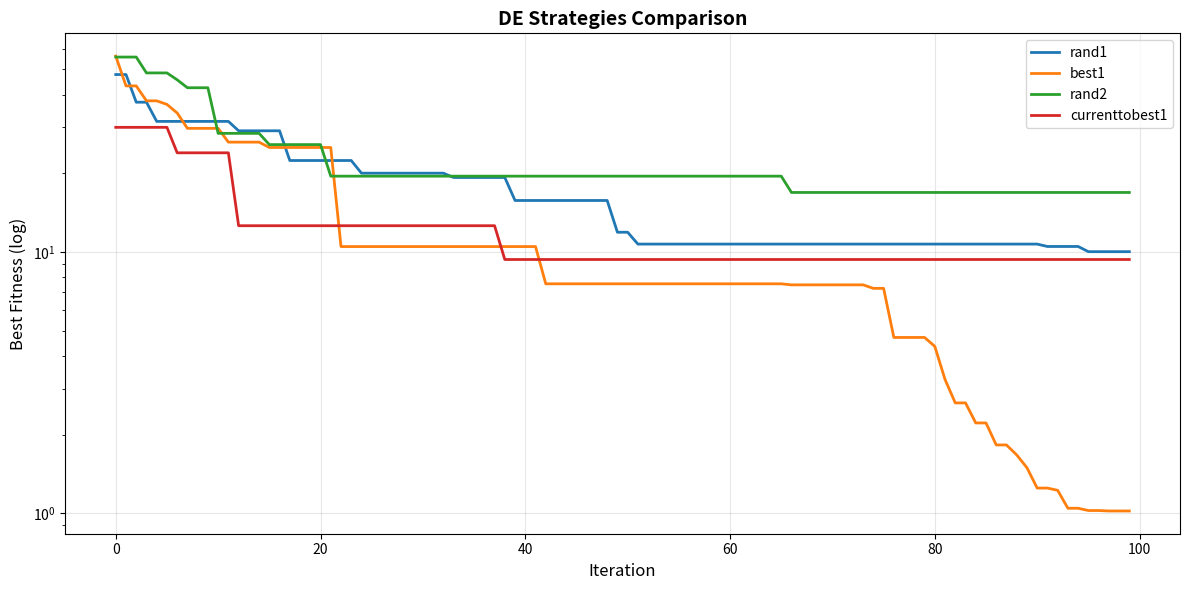
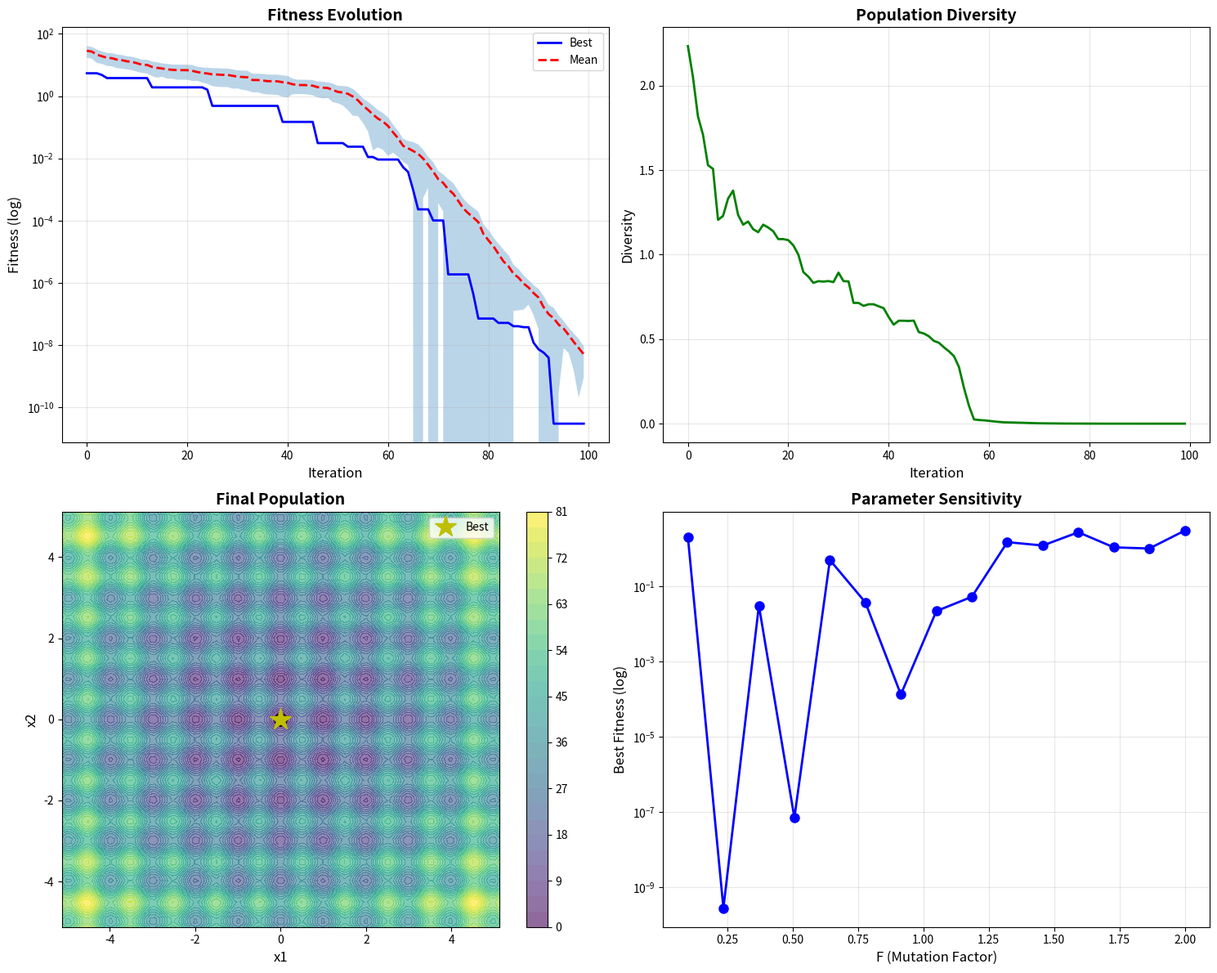

Here is the Python script that generated these plots, in order:
"""
Differential Evolution Optimization
===================================

This solution implements Differential Evolution (DE), a powerful evolutionary
algorithm for continuous optimization.

Mathematical Background:
-----------------------
Differential Evolution uses mutation, crossover, and selection:

1. Mutation: Create mutant vector
   v_i = x_r1 + F * (x_r2 - x_r3)

2. Crossover: Create trial vector
   u_i,j = v_i,j if rand() < CR or j = jrand
           x_i,j otherwise

3. Selection: Greedy selection
   x_i(t+1) = u_i if f(u_i) < f(x_i)
              x_i otherwise

Variants:
- DE/rand/1: v = x_r1 + F*(x_r2 - x_r3)
- DE/best/1: v = x_best + F*(x_r1 - x_r2)
- DE/rand/2: v = x_r1 + F*(x_r2 - x_r3) + F*(x_r4 - x_r5)

Author: Optimization Expert
Date: 2024
"""

import numpy as np
import pandas as pd
import matplotlib.pyplot as plt
import seaborn as sns
from typing import Callable, List, Tuple, Dict, Optional
import warnings
warnings.filterwarnings('ignore')


class DifferentialEvolution:
    """Differential Evolution optimizer."""

    def __init__(self, objective: Callable, bounds: List[Tuple[float, float]]):
        """
        Initialize DE.

        Args:
            objective: Objective function to minimize
            bounds: List of (min, max) bounds for each dimension
        """
        self.objective = objective
        self.bounds = np.array(bounds)
        self.n_dim = len(bounds)
        self.history = []

    def optimize(self, population_size: int = 50, max_iterations: int = 100,
                F: float = 0.8, CR: float = 0.9,
                strategy: str = 'rand1') -> Dict:
        """
        Run DE algorithm.

        Args:
            population_size: Number of individuals (usually 10*dim)
            max_iterations: Maximum iterations
            F: Differential weight (mutation factor)
            CR: Crossover probability
            strategy: 'rand1', 'best1', 'rand2', 'best2', 'currenttobest1'

        Returns:
            Optimization results
        """
        # Initialize population
        population = np.random.uniform(
            self.bounds[:, 0],
            self.bounds[:, 1],
            (population_size, self.n_dim)
        )

        # Evaluate initial population
        fitness = np.array([self.objective(ind) for ind in population])

        # Track best
        best_idx = np.argmin(fitness)
        best_solution = population[best_idx].copy()
        best_fitness = fitness[best_idx]

        for iteration in range(max_iterations):
            # For each individual
            for i in range(population_size):
                # Mutation
                mutant = self._mutate(population, fitness, i, F, strategy)

                # Crossover
                trial = self._crossover(population[i], mutant, CR)

                # Bounds enforcement
                trial = np.clip(trial, self.bounds[:, 0], self.bounds[:, 1])

                # Selection
                trial_fitness = self.objective(trial)

                if trial_fitness < fitness[i]:
                    population[i] = trial
                    fitness[i] = trial_fitness

                    # Update best
                    if trial_fitness < best_fitness:
                        best_solution = trial.copy()
                        best_fitness = trial_fitness

            # Store history
            self.history.append({
                'iteration': iteration,
                'best_fitness': best_fitness,
                'mean_fitness': np.mean(fitness),
                'std_fitness': np.std(fitness),
                'population_diversity': np.mean(np.std(population, axis=0))
            })

        return {
            'best_solution': best_solution,
            'best_fitness': best_fitness,
            'final_population': population,
            'history': self.history
        }

    def _mutate(self, population: np.ndarray, fitness: np.ndarray,
               current_idx: int, F: float, strategy: str) -> np.ndarray:
        """Generate mutant vector."""
        pop_size = len(population)

        if strategy == 'rand1':
            # DE/rand/1: v = x_r1 + F*(x_r2 - x_r3)
            indices = np.random.choice([i for i in range(pop_size) if i != current_idx], 3, replace=False)
            r1, r2, r3 = indices
            mutant = population[r1] + F * (population[r2] - population[r3])

        elif strategy == 'best1':
            # DE/best/1: v = x_best + F*(x_r1 - x_r2)
            best_idx = np.argmin(fitness)
            indices = np.random.choice([i for i in range(pop_size) if i != current_idx], 2, replace=False)
            r1, r2 = indices
            mutant = population[best_idx] + F * (population[r1] - population[r2])

        elif strategy == 'rand2':
            # DE/rand/2: v = x_r1 + F*(x_r2 - x_r3) + F*(x_r4 - x_r5)
            indices = np.random.choice([i for i in range(pop_size) if i != current_idx], 5, replace=False)
            r1, r2, r3, r4, r5 = indices
            mutant = population[r1] + F * (population[r2] - population[r3]) + F * (population[r4] - population[r5])

        elif strategy == 'currenttobest1':
            # DE/current-to-best/1: v = x_i + F*(x_best - x_i) + F*(x_r1 - x_r2)
            best_idx = np.argmin(fitness)
            indices = np.random.choice([i for i in range(pop_size) if i != current_idx], 2, replace=False)
            r1, r2 = indices
            mutant = population[current_idx] + F * (population[best_idx] - population[current_idx]) + F * (population[r1] - population[r2])

        else:
            raise ValueError(f"Unknown strategy: {strategy}")

        return mutant

    def _crossover(self, target: np.ndarray, mutant: np.ndarray, CR: float) -> np.ndarray:
        """Perform binomial crossover."""
        trial = target.copy()
        j_rand = np.random.randint(self.n_dim)  # Ensure at least one component from mutant

        for j in range(self.n_dim):
            if np.random.random() < CR or j == j_rand:
                trial[j] = mutant[j]

        return trial


class AdaptiveDE:
    """Adaptive Differential Evolution with self-adapting parameters."""

    def __init__(self, objective: Callable, bounds: List[Tuple[float, float]]):
        self.objective = objective
        self.bounds = np.array(bounds)
        self.n_dim = len(bounds)
        self.history = []

    def optimize(self, population_size: int = 50, max_iterations: int = 100) -> Dict:
        """Run adaptive DE."""
        # Initialize population
        population = np.random.uniform(
            self.bounds[:, 0],
            self.bounds[:, 1],
            (population_size, self.n_dim)
        )

        # Initialize parameters for each individual
        F_values = np.random.uniform(0.5, 1.0, population_size)
        CR_values = np.random.uniform(0.0, 1.0, population_size)

        fitness = np.array([self.objective(ind) for ind in population])

        best_idx = np.argmin(fitness)
        best_solution = population[best_idx].copy()
        best_fitness = fitness[best_idx]

        for iteration in range(max_iterations):
            successful_F = []
            successful_CR = []

            for i in range(population_size):
                # Mutate parameters
                F_i = np.clip(F_values[i] + 0.1 * np.random.randn(), 0.1, 1.0)
                CR_i = np.clip(CR_values[i] + 0.1 * np.random.randn(), 0.0, 1.0)

                # Generate mutant and trial
                indices = np.random.choice([j for j in range(population_size) if j != i], 3, replace=False)
                r1, r2, r3 = indices
                mutant = population[r1] + F_i * (population[r2] - population[r3])

                trial = population[i].copy()
                j_rand = np.random.randint(self.n_dim)
                for j in range(self.n_dim):
                    if np.random.random() < CR_i or j == j_rand:
                        trial[j] = mutant[j]

                trial = np.clip(trial, self.bounds[:, 0], self.bounds[:, 1])

                trial_fitness = self.objective(trial)

                if trial_fitness < fitness[i]:
                    population[i] = trial
                    fitness[i] = trial_fitness

                    # Store successful parameters
                    successful_F.append(F_i)
                    successful_CR.append(CR_i)

                    # Update parameters
                    F_values[i] = F_i
                    CR_values[i] = CR_i

                    if trial_fitness < best_fitness:
                        best_solution = trial.copy()
                        best_fitness = trial_fitness

            # Update parameter distributions
            if successful_F:
                mean_F = np.mean(successful_F)
                mean_CR = np.mean(successful_CR)

                for i in range(population_size):
                    F_values[i] = 0.9 * F_values[i] + 0.1 * mean_F
                    CR_values[i] = 0.9 * CR_values[i] + 0.1 * mean_CR

            self.history.append({
                'iteration': iteration,
                'best_fitness': best_fitness,
                'mean_F': np.mean(F_values),
                'mean_CR': np.mean(CR_values)
            })

        return {
            'best_solution': best_solution,
            'best_fitness': best_fitness,
            'history': self.history
        }


def benchmark_de():
    """Benchmark DE on standard test functions."""

    def sphere(x):
        return np.sum(x**2)

    def rastrigin(x):
        return 10 * len(x) + np.sum(x**2 - 10 * np.cos(2 * np.pi * x))

    def rosenbrock(x):
        return np.sum(100 * (x[1:] - x[:-1]**2)**2 + (1 - x[:-1])**2)

    def schwefel(x):
        return 418.9829 * len(x) - np.sum(x * np.sin(np.sqrt(np.abs(x))))

    functions = {
        'Sphere': (sphere, [(-10, 10)] * 10),
        'Rastrigin': (rastrigin, [(-5.12, 5.12)] * 10),
        'Rosenbrock': (rosenbrock, [(-5, 10)] * 10),
        'Schwefel': (schwefel, [(-500, 500)] * 10)
    }

    results = []

    for name, (func, bounds) in functions.items():
        de = DifferentialEvolution(func, bounds)
        result = de.optimize(population_size=50, max_iterations=200)

        results.append({
            'function': name,
            'best_fitness': result['best_fitness'],
            'iterations': len(result['history'])
        })

        print(f"{name}:")
        print(f"  Best fitness: {result['best_fitness']:.6e}")

    return pd.DataFrame(results)


def compare_de_strategies():
    """Compare different DE strategies."""

    def rastrigin(x):
        return 10 * len(x) + np.sum(x**2 - 10 * np.cos(2 * np.pi * x))

    bounds = [(-5.12, 5.12)] * 5

    strategies = ['rand1', 'best1', 'rand2', 'currenttobest1']
    results = {}

    for strategy in strategies:
        de = DifferentialEvolution(rastrigin, bounds)
        result = de.optimize(population_size=50, max_iterations=100, strategy=strategy)
        results[strategy] = result

    # Visualize comparison
    fig, ax = plt.subplots(figsize=(12, 6))

    for strategy, result in results.items():
        history_df = pd.DataFrame(result['history'])
        ax.semilogy(history_df['iteration'], history_df['best_fitness'],
                   linewidth=2, label=strategy)

    ax.set_xlabel('Iteration', fontsize=12)
    ax.set_ylabel('Best Fitness (log)', fontsize=12)
    ax.set_title('DE Strategies Comparison', fontsize=14, fontweight='bold')
    ax.legend()
    ax.grid(True, alpha=0.3)

    plt.tight_layout()
    plt.savefig('de_strategies_comparison.png', dpi=300, bbox_inches='tight')
    plt.close()

    return results


def visualize_de_convergence():
    """Visualize DE convergence."""

    def rastrigin(x):
        return 10 * len(x) + np.sum(x**2 - 10 * np.cos(2 * np.pi * x))

    bounds = [(-5.12, 5.12)] * 2

    de = DifferentialEvolution(rastrigin, bounds)
    result = de.optimize(population_size=30, max_iterations=100, F=0.8, CR=0.9)

    history_df = pd.DataFrame(result['history'])

    fig, axes = plt.subplots(2, 2, figsize=(15, 12))

    # Fitness evolution
    axes[0, 0].semilogy(history_df['iteration'], history_df['best_fitness'],
                       'b-', linewidth=2, label='Best')
    axes[0, 0].semilogy(history_df['iteration'], history_df['mean_fitness'],
                       'r--', linewidth=2, label='Mean')
    axes[0, 0].fill_between(history_df['iteration'],
                           history_df['mean_fitness'] - history_df['std_fitness'],
                           history_df['mean_fitness'] + history_df['std_fitness'],
                           alpha=0.3)
    axes[0, 0].set_xlabel('Iteration', fontsize=12)
    axes[0, 0].set_ylabel('Fitness (log)', fontsize=12)
    axes[0, 0].set_title('Fitness Evolution', fontsize=14, fontweight='bold')
    axes[0, 0].legend()
    axes[0, 0].grid(True, alpha=0.3)

    # Population diversity
    axes[0, 1].plot(history_df['iteration'], history_df['population_diversity'],
                   'g-', linewidth=2)
    axes[0, 1].set_xlabel('Iteration', fontsize=12)
    axes[0, 1].set_ylabel('Diversity', fontsize=12)
    axes[0, 1].set_title('Population Diversity', fontsize=14, fontweight='bold')
    axes[0, 1].grid(True, alpha=0.3)

    # Fitness landscape with final population
    x1 = np.linspace(-5.12, 5.12, 100)
    x2 = np.linspace(-5.12, 5.12, 100)
    X1, X2 = np.meshgrid(x1, x2)
    Z = np.zeros_like(X1)
    for i in range(X1.shape[0]):
        for j in range(X1.shape[1]):
            Z[i, j] = rastrigin(np.array([X1[i, j], X2[i, j]]))

    contour = axes[1, 0].contourf(X1, X2, Z, levels=30, cmap='viridis', alpha=0.6)
    plt.colorbar(contour, ax=axes[1, 0])

    final_pop = result['final_population']
    axes[1, 0].scatter(final_pop[:, 0], final_pop[:, 1],
                      c='red', s=100, alpha=0.7, edgecolors='black')
    axes[1, 0].plot(result['best_solution'][0], result['best_solution'][1],
                   'y*', markersize=20, label='Best')
    axes[1, 0].set_xlabel('x1', fontsize=12)
    axes[1, 0].set_ylabel('x2', fontsize=12)
    axes[1, 0].set_title('Final Population', fontsize=14, fontweight='bold')
    axes[1, 0].legend()

    # Parameter sensitivity
    F_values = np.linspace(0.1, 2.0, 15)
    best_fitnesses = []

    for F in F_values:
        de_temp = DifferentialEvolution(rastrigin, bounds)
        res = de_temp.optimize(population_size=30, max_iterations=50, F=F, CR=0.9)
        best_fitnesses.append(res['best_fitness'])

    axes[1, 1].semilogy(F_values, best_fitnesses, 'bo-', linewidth=2, markersize=8)
    axes[1, 1].set_xlabel('F (Mutation Factor)', fontsize=12)
    axes[1, 1].set_ylabel('Best Fitness (log)', fontsize=12)
    axes[1, 1].set_title('Parameter Sensitivity', fontsize=14, fontweight='bold')
    axes[1, 1].grid(True, alpha=0.3)

    plt.tight_layout()
    plt.savefig('de_convergence.png', dpi=300, bbox_inches='tight')
    plt.close()


def main():
    """Main execution function."""
    print("="*70)
    print("Differential Evolution Optimization")
    print("="*70)

    # Example 1: Benchmark
    print("\n1. Benchmark on Test Functions")
    print("-" * 70)
    benchmark_results = benchmark_de()

    # Example 2: Strategy comparison
    print("\n2. DE Strategies Comparison")
    print("-" * 70)
    strategy_results = compare_de_strategies()
    for strategy, result in strategy_results.items():
        print(f"{strategy}: {result['best_fitness']:.6e}")
    print("Comparison plot saved to 'de_strategies_comparison.png'")

    # Example 3: Convergence visualization
    print("\n3. DE Convergence Visualization")
    print("-" * 70)
    visualize_de_convergence()
    print("Convergence plot saved to 'de_convergence.png'")

    # Example 4: Adaptive DE
    print("\n4. Adaptive DE")
    print("-" * 70)

    def rastrigin(x):
        return 10 * len(x) + np.sum(x**2 - 10 * np.cos(2 * np.pi * x))

    ade = AdaptiveDE(rastrigin, [(-5.12, 5.12)] * 10)
    ade_result = ade.optimize(population_size=50, max_iterations=200)
    print(f"Best fitness: {ade_result['best_fitness']:.6e}")

    print("\n" + "="*70)
    print("Analysis complete!")
    print("="*70)


if __name__ == "__main__":
    main()
